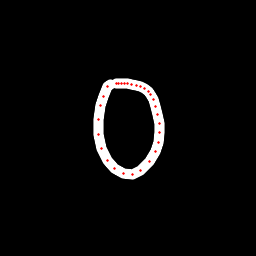

The file beside this chart, header and first rows:
x, y, hover, eod
110.6, 84.3, 0.0, 0.0
107.5, 86.67, 0.0, 0.0
103.8, 96.25, 0.0, 0.0
100.8, 105.7, 0.0, 0.0
98.39, 119.9, 0.0, 0.0
98.15, 134.2, 0.0, 0.0
101.7, 148.2, 0.0, 0.0
107.7, 160.1, 0.0, 0.0
114.9, 168.8, 0.0, 0.0
123.1, 174, 0.0, 0.0
132.2, 174.3, 0.0, 0.0
141, 170.1, 0.0, 0.0
149.2, 161.4, 0.0, 0.0
155.2, 151.9, 0.0, 0.0
158.6, 142.4, 0.0, 0.0
159.7, 133, 0.0, 0.0
159.2, 123.7, 0.0, 0.0
157.9, 114.5, 0.0, 0.0
155.9, 106.6, 0.0, 0.0
153.5, 99.3, 0.0, 0.0
150.7, 94.99, 0.0, 0.0
148.1, 91.3, 0.0, 0.0
144.1, 88.09, 0.0, 0.0
140.1, 86.36, 0.0, 0.0
136.1, 85.05, 0.0, 0.0
131.6, 84.11, 0.0, 0.0
127.5, 83.52, 0.0, 0.0
124.2, 83.16, 0.0, 0.0
121.3, 83.22, 0.0, 0.0
118.7, 83.24, 0.0, 0.0
116.1, 83.44, 0.0, 1.0
